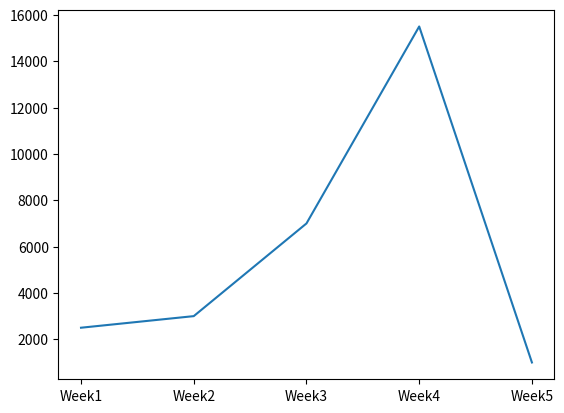
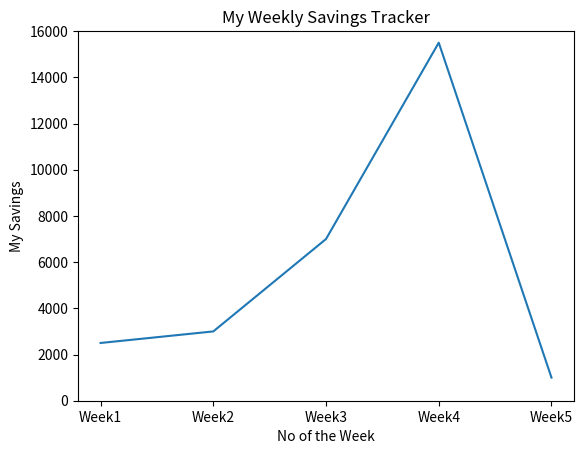
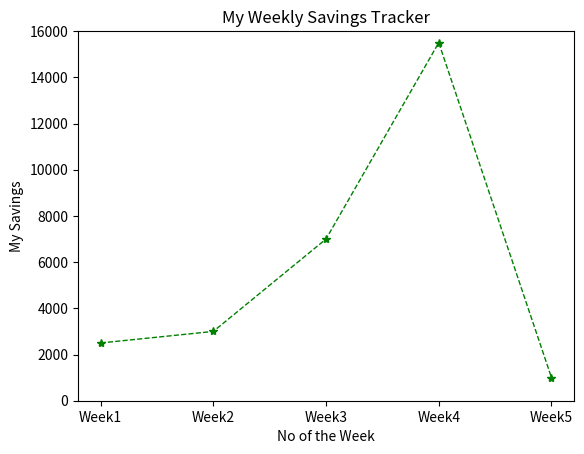
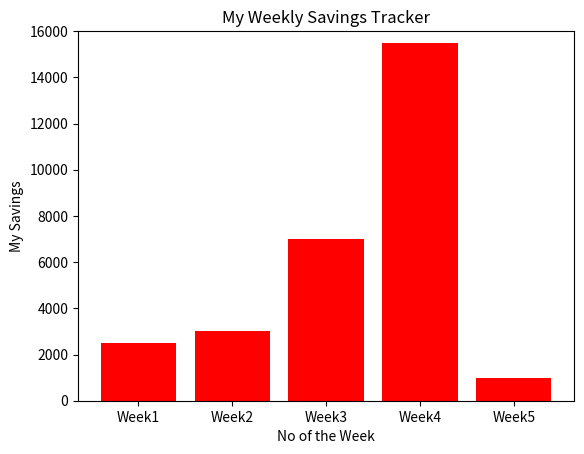

These figures' Python source, in order:
import matplotlib.pyplot as plt

weeks = ["Week1","Week2","Week3","Week4","Week5"]

money = [2500,3000,7000,15500,1000,]


plt.plot(weeks,money)

plt.show()



plt.plot(weeks,money)

plt.title("My Weekly Savings Tracker")

plt.xlabel("No of the Week")

plt.ylabel("My Savings")

plt.ylim(0,16000)

plt.show()



plt.plot(weeks,money , color="green" , marker = "*" , linestyle = "dashed",linewidth = 1 )

plt.title("My Weekly Savings Tracker")

plt.xlabel("No of the Week")

plt.ylabel("My Savings")

plt.ylim(0,16000)

plt.show()


plt.bar(weeks,money , color="red" )

plt.title("My Weekly Savings Tracker")

plt.xlabel("No of the Week")

plt.ylabel("My Savings")

plt.ylim(0,16000)

plt.show()
